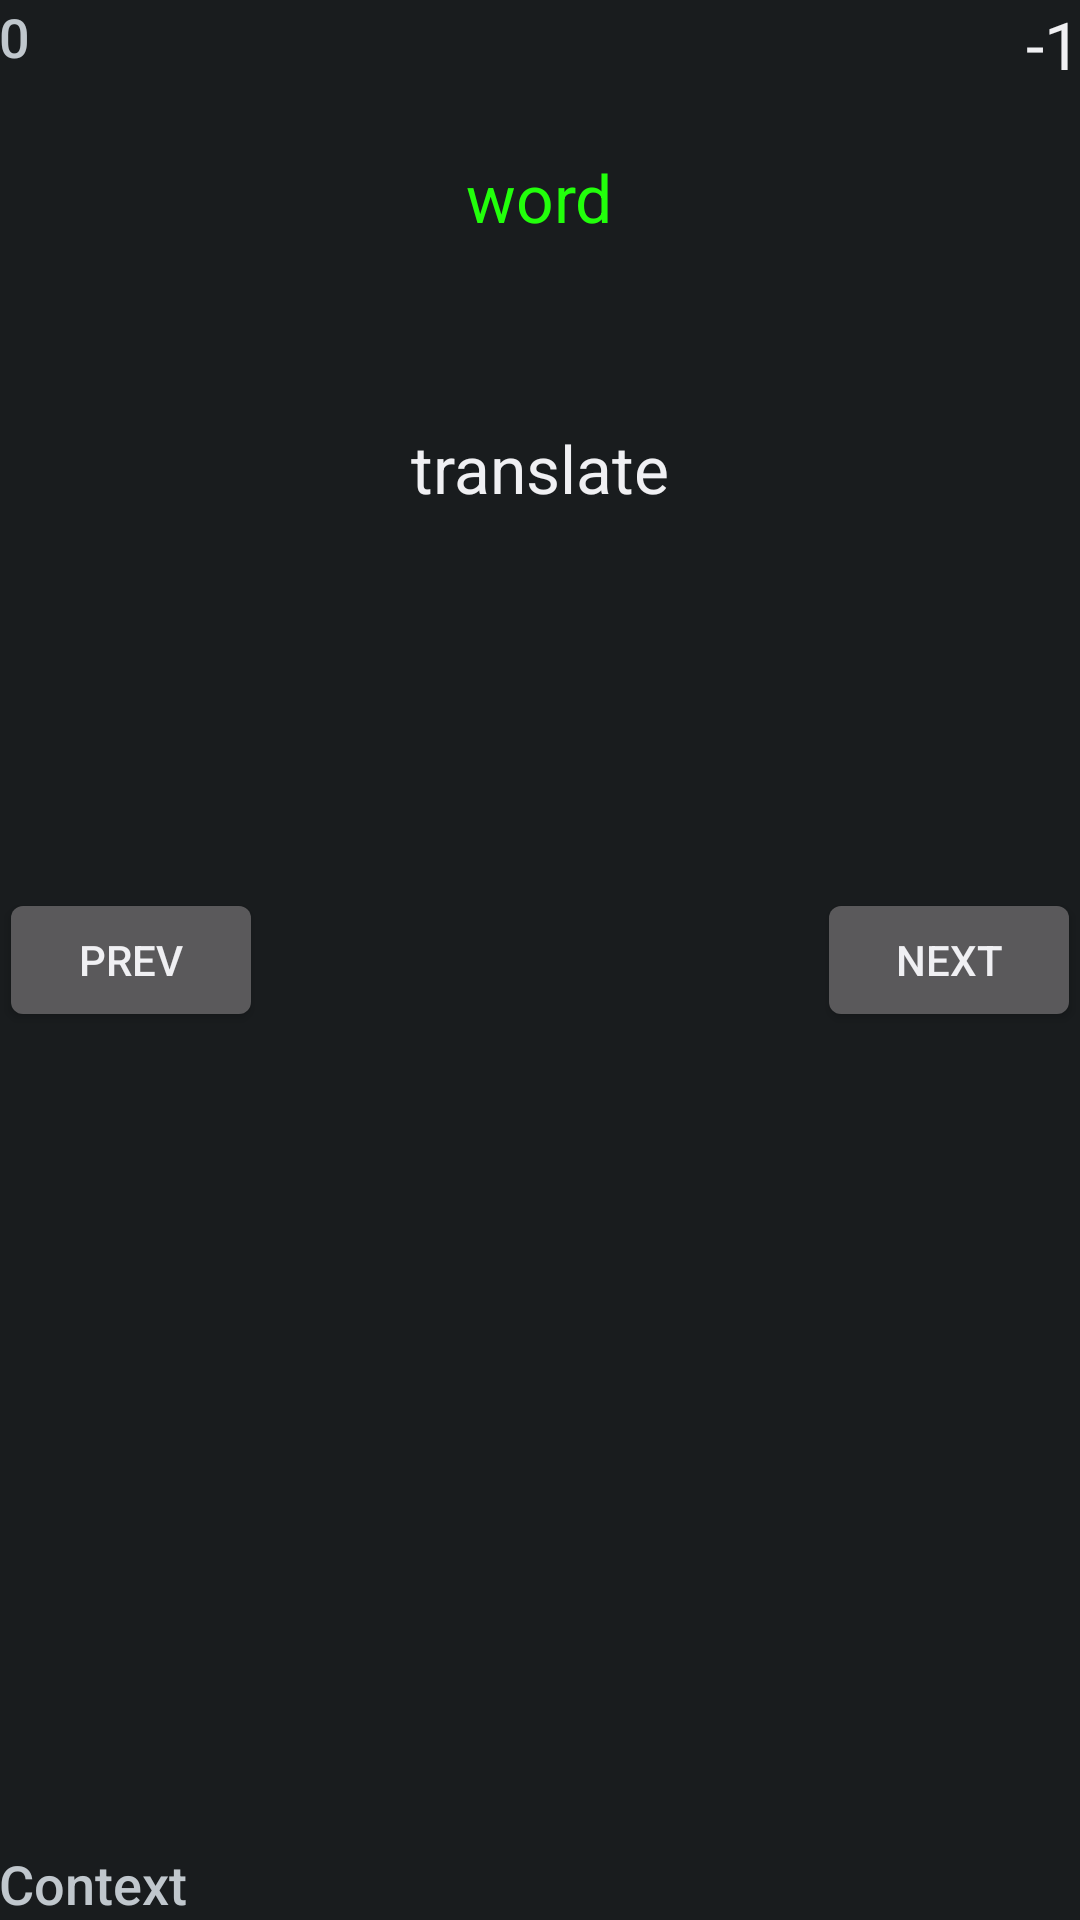

Produce the Android XML layout that renders to this screen, including the resource entries it uses.
<!-- AndroidManifest.xml: application theme android:Theme.DeviceDefault -->
<!-- res/layout/activity_carousel.xml -->
<RelativeLayout xmlns:android="http://schemas.android.com/apk/res/android"
    xmlns:tools="http://schemas.android.com/tools" android:layout_width="match_parent"
    android:layout_height="match_parent" android:paddingLeft="@dimen/activity_horizontal_margin"
    android:paddingRight="@dimen/activity_horizontal_margin"
    android:paddingTop="@dimen/activity_vertical_margin"
    android:paddingBottom="@dimen/activity_vertical_margin"
    tools:context="org.sopin.myenglish.CarouselActivity">

    <TextView
        android:layout_width="wrap_content"
        android:layout_height="wrap_content"
        android:textAppearance="?android:attr/textAppearanceLarge"
        android:text="word"
        android:id="@+id/viewWord"
        android:layout_alignParentTop="true"
        android:layout_centerHorizontal="true"
        android:layout_marginTop="51dp"
        android:textColor="#ff22ff0b" />

    <TextView
        android:layout_width="wrap_content"
        android:layout_height="wrap_content"
        android:textAppearance="?android:attr/textAppearanceLarge"
        android:text="translate"
        android:id="@+id/veiwTranslate"
        android:layout_below="@+id/viewWord"
        android:layout_centerHorizontal="true"
        android:layout_marginTop="61dp" />

    <TextView
        android:layout_width="wrap_content"
        android:layout_height="wrap_content"
        android:textAppearance="?android:attr/textAppearanceLarge"
        android:text="-1"
        android:id="@+id/viewLevel"
        android:layout_alignParentTop="true"
        android:layout_alignParentRight="true"
        android:layout_alignParentEnd="true" />

    <Button
        android:layout_width="wrap_content"
        android:layout_height="wrap_content"
        android:text="Prev"
        android:id="@+id/buttonPrev"
        android:layout_centerVertical="true"
        android:layout_alignParentLeft="true"
        android:layout_alignParentStart="true"
        android:onClick="toPrev" />

    <Button
        android:layout_width="wrap_content"
        android:layout_height="wrap_content"
        android:text="Next"
        android:id="@+id/buttonNext"
        android:layout_alignTop="@+id/buttonPrev"
        android:layout_alignParentRight="true"
        android:layout_alignParentEnd="true"
        android:onClick="toNext" />

    <TextView
        android:layout_width="wrap_content"
        android:layout_height="wrap_content"
        android:textAppearance="?android:attr/textAppearanceMedium"
        android:text="Context"
        android:id="@+id/textContext"
        android:singleLine="true"
        android:layout_alignParentBottom="true"
        android:layout_alignParentLeft="true"
        android:layout_alignParentStart="true" />

    <TextView
        android:layout_width="wrap_content"
        android:layout_height="wrap_content"
        android:textAppearance="?android:attr/textAppearanceMedium"
        android:text="0"
        android:id="@+id/textWordId"
        android:layout_alignParentTop="true"
        android:layout_alignParentLeft="true"
        android:layout_alignParentStart="true" />

</RelativeLayout>
<!-- resources referenced by this layout -->
<resources>

</resources>
